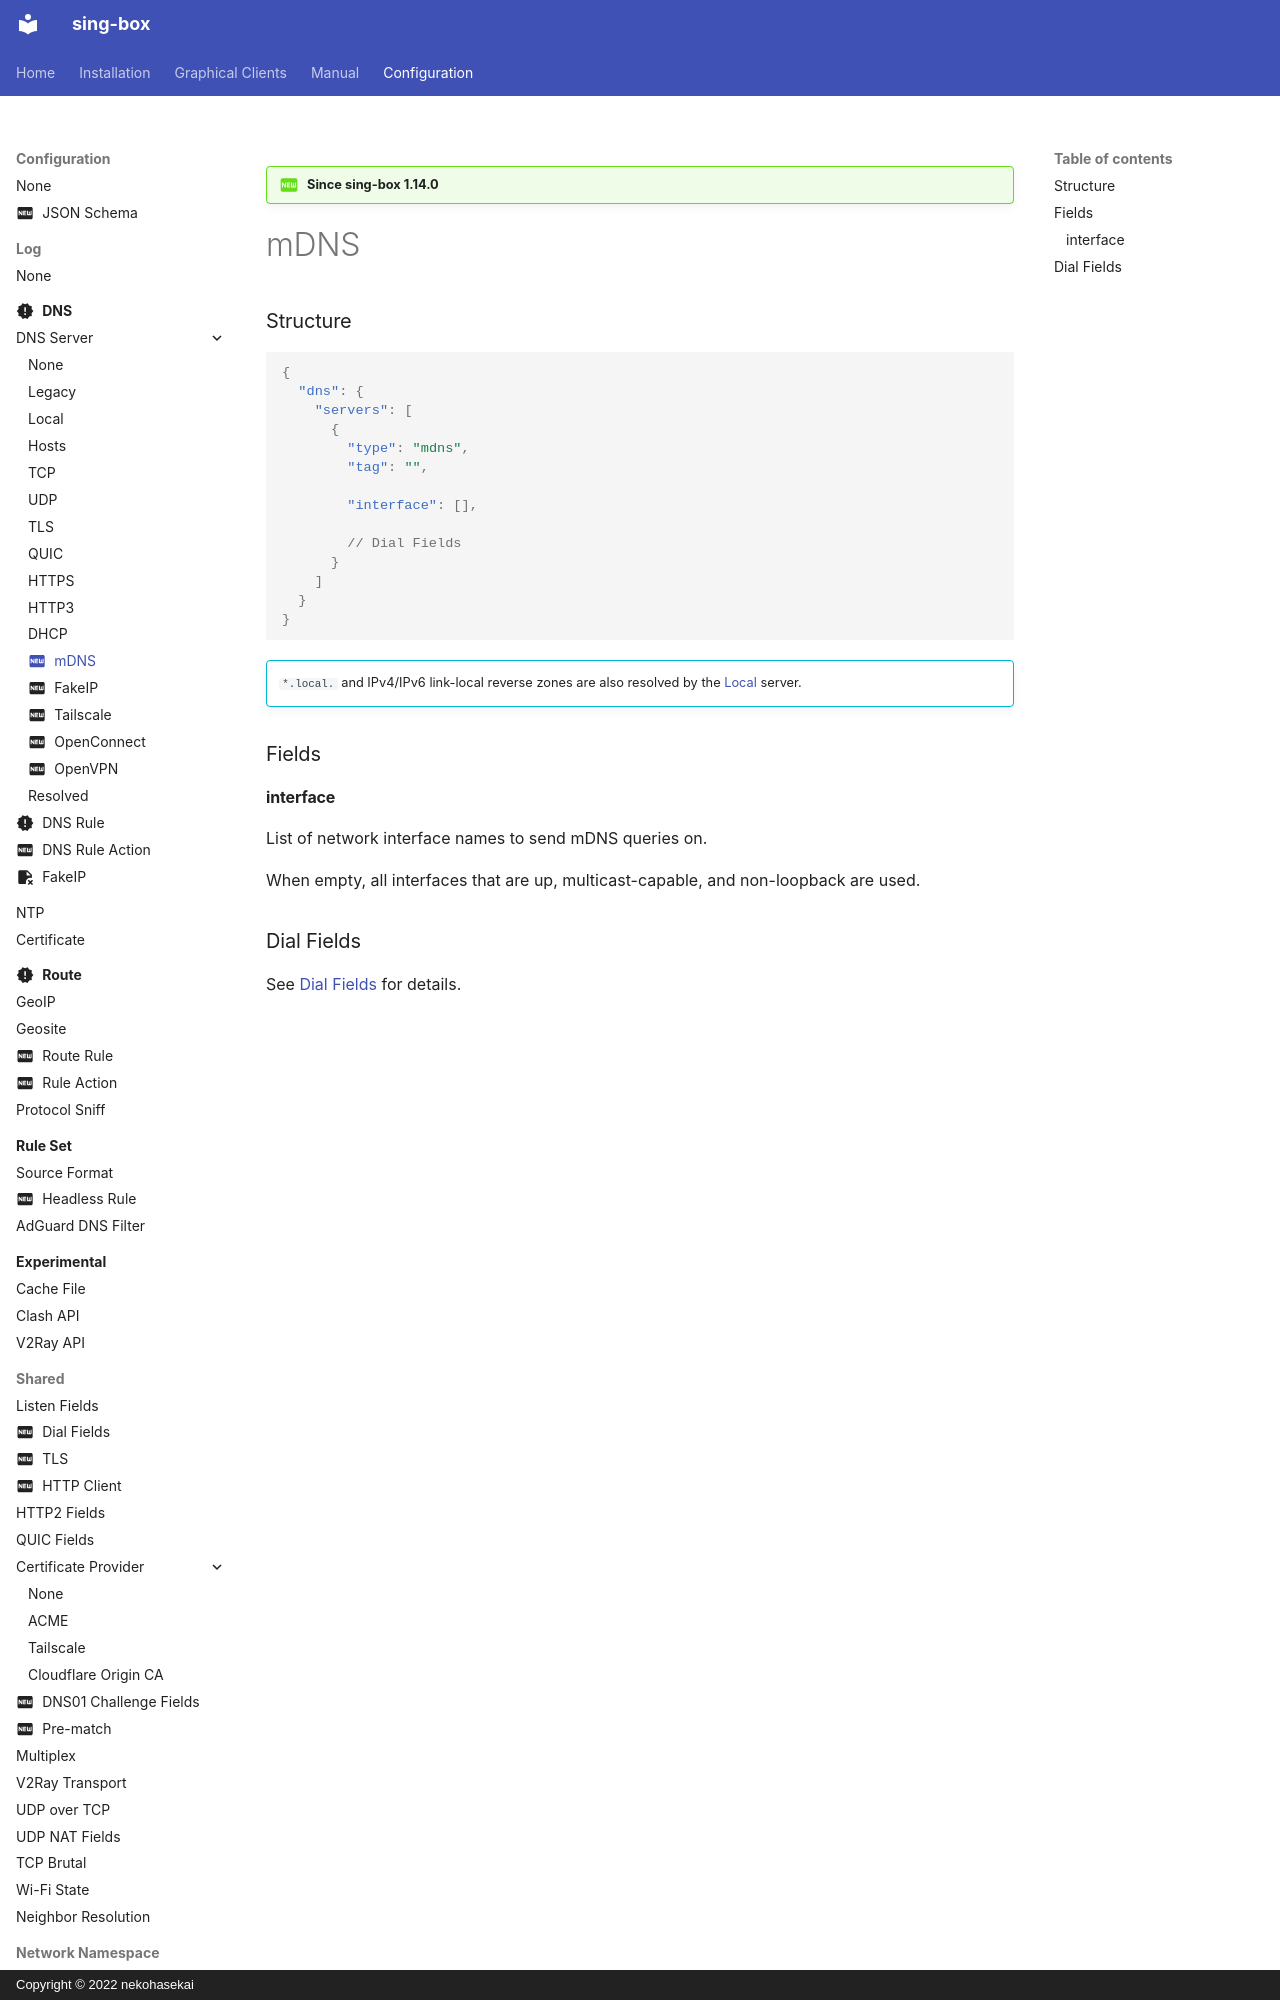

repository: SagerNet/sing-box · page: configuration/dns/server/mdns/index.html · generator: mkdocs · copyright: Copyright © 2022 nekohasekai

---
icon: material/new-box
---

!!! question "Since sing-box 1.14.0"

# mDNS

### Structure

```json
{
  "dns": {
    "servers": [
      {
        "type": "mdns",
        "tag": "",

        "interface": [],

        // Dial Fields
      }
    ]
  }
}
```

!!! info ""
